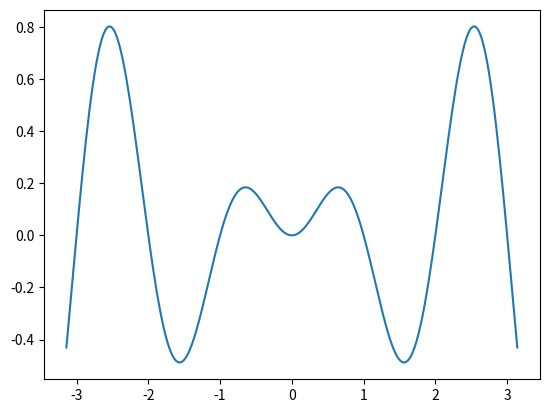

The script that saved this image:
import numpy
import matplotlib.pyplot as pl

def graph(func, l, m, n):
    x = numpy.linspace(l, m, n, endpoint=True)
    y = [func(z) for z in x]

    pl.plot(x, y)
    pl.savefig('graph.png')

def f(x):
    if x == 0:
        return 1

    return numpy.sin(numpy.pi * x) / numpy.pi * x

graph(f, -numpy.pi, numpy.pi, 256)
